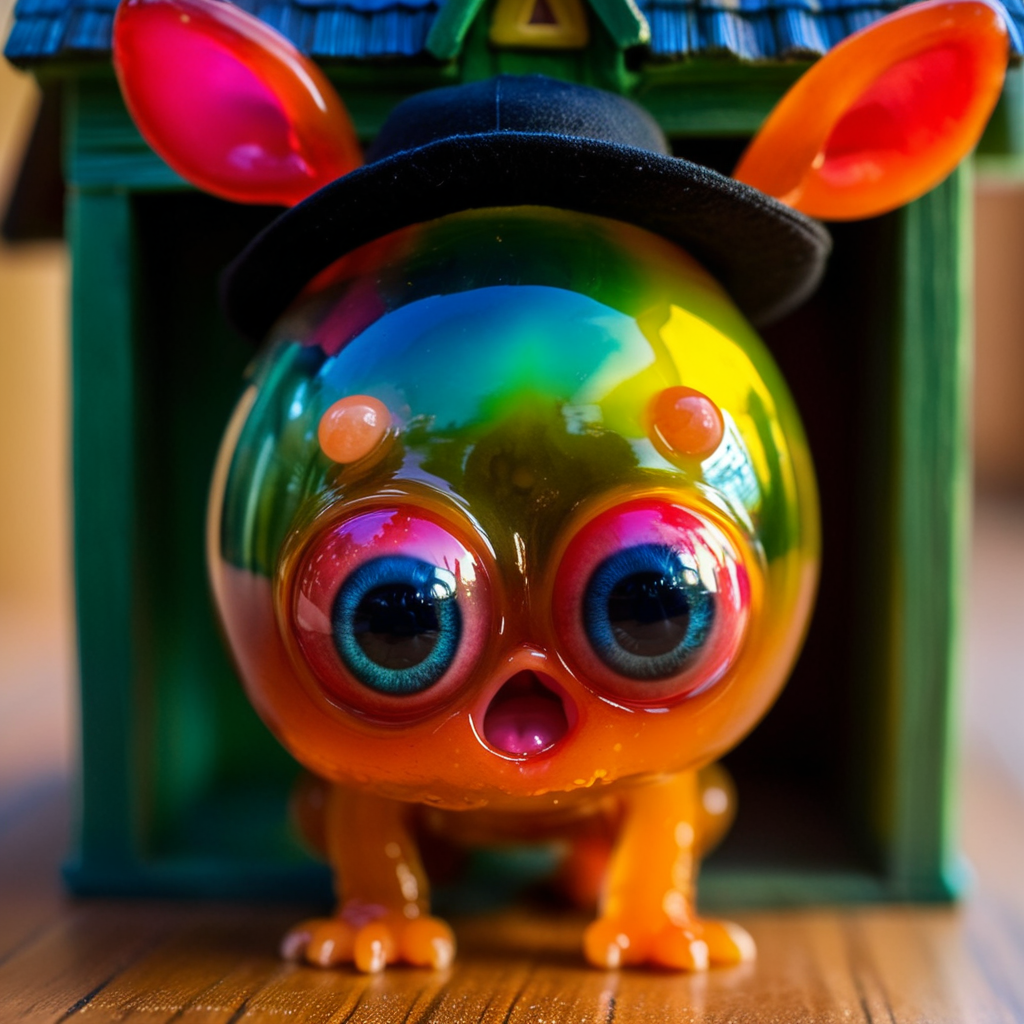
Generation parameters embedded in this image by ComfyUI (PNG 'prompt' text chunk: the API-format workflow graph, JSON):
{"4":{"inputs":{"ckpt_name":"SDXL\\Iris_Lux_v1257_msa.safetensors"},"class_type":"CheckpointLoaderSimple","_meta":{"title":"Load Checkpoint"}},"5":{"inputs":{"width":1024,"height":1024,"batch_size":1},"class_type":"EmptyLatentImage","_meta":{"title":"Empty Latent Image"}},"6":{"inputs":{"text":"macro shot of a tiny cute creature made of translucent colorful liquid, with big adorable eyes, inside his weird little house, he's got fangs and a little hat!\nHighly detailed photography","clip":["4",1]},"class_type":"CLIPTextEncode","_meta":{"title":"CLIP Text Encode (Prompt)"}},"7":{"inputs":{"text":"cgi, text, watermark, synthesis, plastic, highlight clipping, eating cotton, flash,","clip":["4",1]},"class_type":"CLIPTextEncode","_meta":{"title":"CLIP Text Encode (Prompt)"}},"8":{"inputs":{"samples":["11",0],"vae":["4",2]},"class_type":"VAEDecode","_meta":{"title":"VAE Decode"}},"9":{"inputs":{"filename_prefix":"ComfyUI","images":["8",0]},"class_type":"SaveImage","_meta":{"title":"Save Image"}},"11":{"inputs":{"noise":["13",0],"guider":["12",0],"sampler":["15",0],"sigmas":["16",0],"latent_image":["5",0]},"class_type":"SamplerCustomAdvanced","_meta":{"title":"SamplerCustomAdvanced"}},"12":{"inputs":{"cfg":8.0,"model":["4",0],"positive":["6",0],"negative":["7",0]},"class_type":"CFGGuider","_meta":{"title":"CFGGuider"}},"13":{"inputs":{"noise_seed":134172813710610},"class_type":"RandomNoise","_meta":{"title":"RandomNoise"}},"15":{"inputs":{"sampler_name":"dpmpp_2m"},"class_type":"KSamplerSelect","_meta":{"title":"KSamplerSelect"}},"16":{"inputs":{"scheduler":"gits","steps":20,"denoise":1.0,"model":["4",0]},"class_type":"BasicScheduler","_meta":{"title":"BasicScheduler"}}}